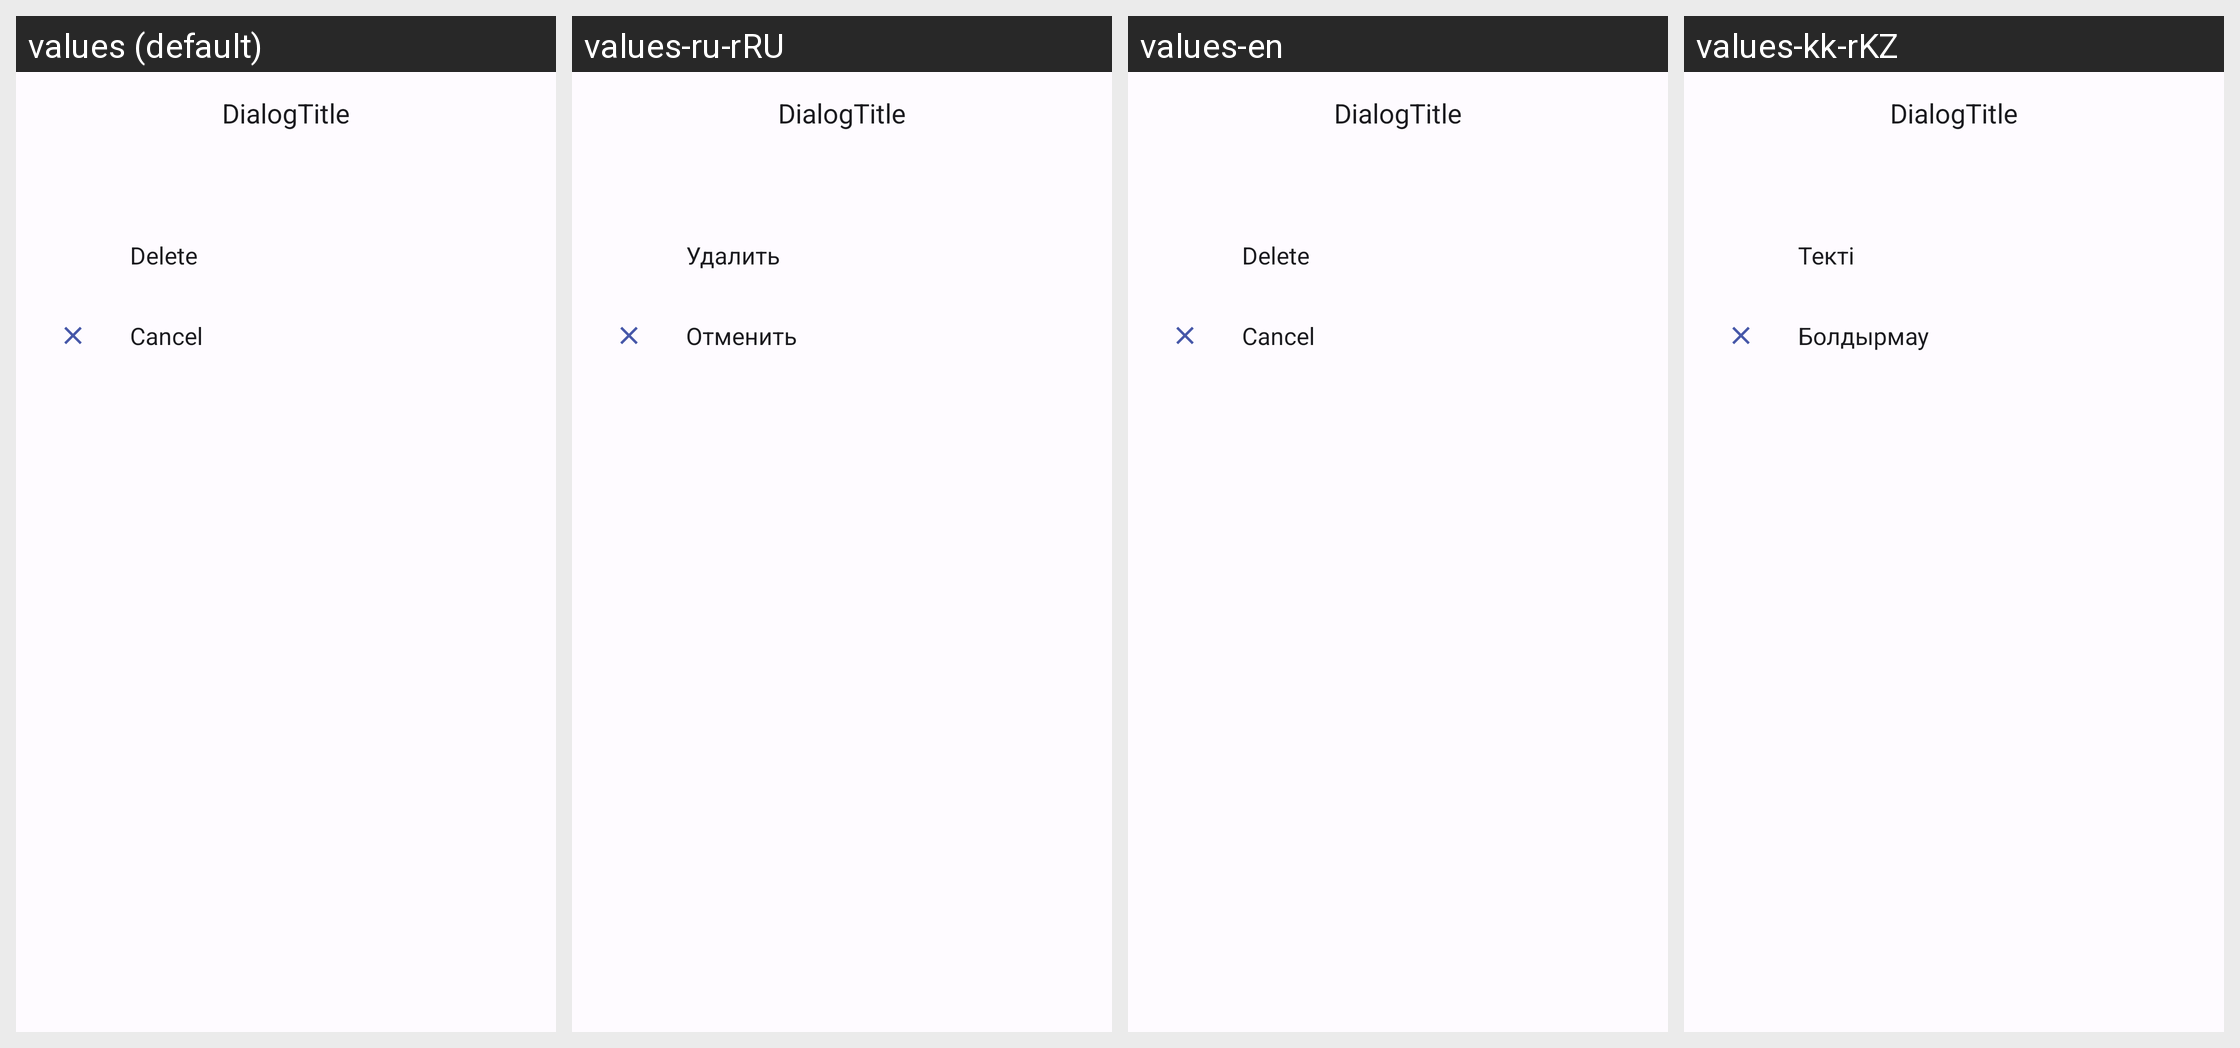

For this localized Android screen grid, give each drawn string resource with its value in every locale shown.
Android screen res/layout/dialog_delete_tag.xml rendered under 4 locales, left to right: values (default), values-ru-rRU, values-en, values-kk-rKZ. Device: Nexus 5 (rendered at 1080×1920; each locale shown at half size, 540×960, under a caption strip naming it); theme DefaultTheme.
Other locales in the repository, not shown: values-be-rBY, values-de-rDE, values-es, values-es-rES, values-fr, values-it, values-pl-rPL, values-uk-rUA.
Strings drawn on this screen, with the default value and each locale's value (text and hints the layout hard-codes, and strings that could not be matched under every locale, appear in the picture but are not listed):

deleteTag
  values: Delete
  values-ru-rRU: Удалить
  values-en: Delete
  values-kk-rKZ: Текті

cancel
  values: Cancel
  values-ru-rRU: Отменить
  values-en: Cancel
  values-kk-rKZ: Болдырмау
